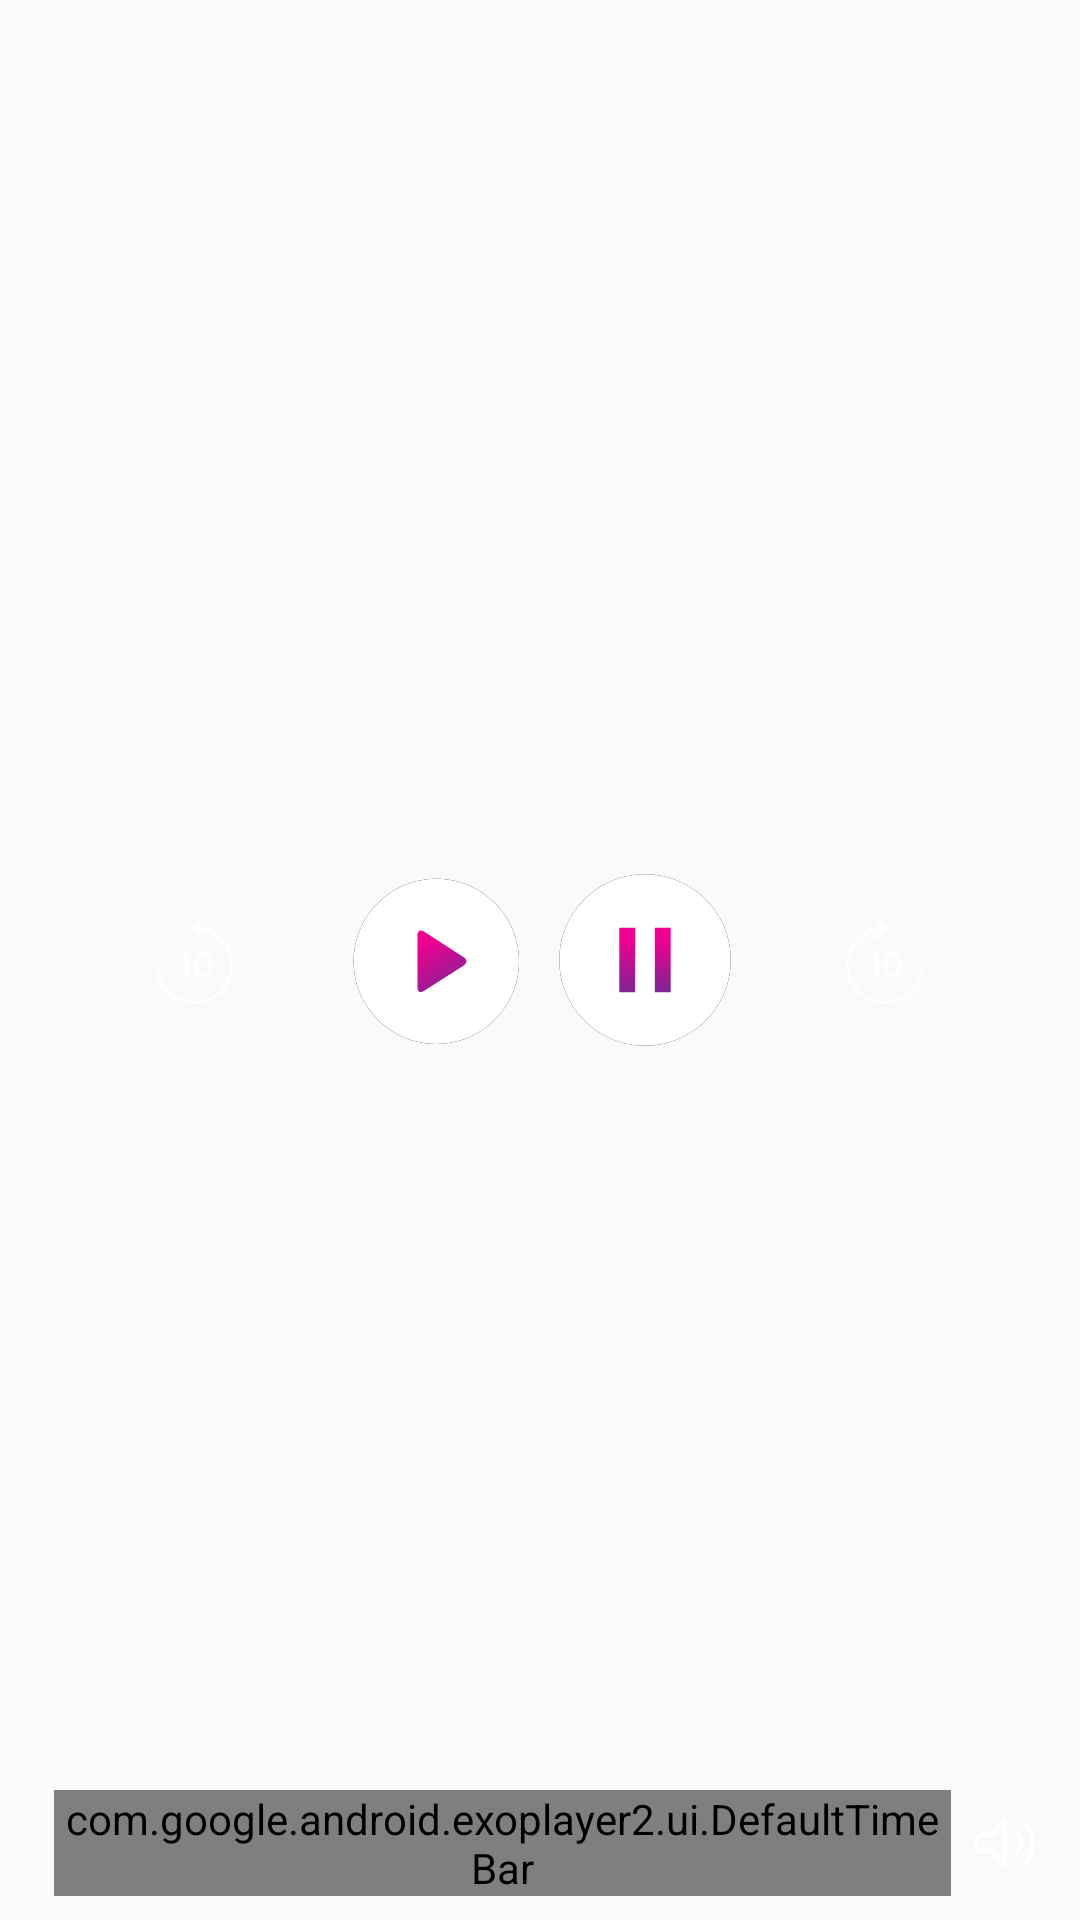

The Android layout XML behind this screen, and the referenced resources:
<!-- AndroidManifest.xml: application theme Theme.SDC -->
<!-- res/layout/custom_controller.xml -->
<?xml version="1.0" encoding="utf-8"?>
<androidx.constraintlayout.widget.ConstraintLayout xmlns:android="http://schemas.android.com/apk/res/android"
    xmlns:app="http://schemas.android.com/apk/res-auto"
    xmlns:tools="http://schemas.android.com/tools"
    android:layout_width="match_parent"
    android:layout_height="match_parent"
    android:background="#00111820">

    <ImageView
        android:visibility="gone"
        android:id="@+id/exo_bottom_bar"
        android:layout_width="wrap_content"
        android:layout_height="wrap_content"
        android:layout_marginStart="20dp"
        android:layout_marginTop="10dp"
        android:src="@drawable/ic_cancel"
        app:layout_constraintStart_toStartOf="parent"
        app:layout_constraintTop_toTopOf="parent"
        tools:ignore="ContentDescription" />

    <LinearLayout
        android:id="@+id/linearLayout16"
        android:layout_width="wrap_content"
        android:layout_height="wrap_content"
        android:layout_marginTop="10dp"
        android:layout_marginEnd="20dp"
        android:gravity="center_vertical"
        android:orientation="horizontal"
        app:layout_constraintEnd_toEndOf="parent"
        app:layout_constraintTop_toTopOf="parent">









        <ImageView
            android:id="@+id/exo_fullscreen"
            android:layout_width="wrap_content"
            android:layout_height="wrap_content"
            android:src="@drawable/ic_fullscreen_24" />

        <ImageView
            android:visibility="gone"
            android:id="@+id/commendBtn"
            android:layout_width="wrap_content"
            android:layout_height="wrap_content"
            android:layout_marginStart="10dp"
            android:src="@drawable/ic_back_arrow_icon" />
    </LinearLayout>

    <LinearLayout
        android:id="@+id/linearLayout18"
        android:layout_width="match_parent"
        android:layout_height="wrap_content"
        android:gravity="center"
        app:layout_constraintBottom_toBottomOf="parent"
        app:layout_constraintEnd_toEndOf="parent"
        app:layout_constraintStart_toStartOf="parent"
        app:layout_constraintTop_toTopOf="parent">

        <ImageView
            android:id="@+id/exo_rew"
            android:layout_width="30dp"
            android:layout_height="30dp"
            android:layout_marginEnd="30dp"
            android:contentDescription="@string/todo"
            android:src="@drawable/backward" />

        <ImageView
            android:id="@+id/exo_play"
            android:layout_width="wrap_content"
            android:layout_height="wrap_content"
            android:contentDescription="@string/todo"
            android:src="@drawable/ic_play_home_page"
            />

        <ImageView
            android:id="@+id/exo_pause"
            android:layout_width="wrap_content"
            android:layout_height="wrap_content"
            android:layout_margin="5dp"
            android:contentDescription="@string/todo"
            android:src="@drawable/ic_pause" />

        <ImageView
            android:id="@+id/exo_ffwd"
            android:layout_width="30dp"
            android:layout_height="30dp"
            android:layout_marginStart="30dp"
            android:contentDescription="@string/todo"
            android:src="@drawable/forward" />
    </LinearLayout>

    <LinearLayout
        android:id="@+id/linearLayout20"
        android:layout_width="match_parent"
        android:layout_height="wrap_content"
        android:layout_marginStart="5dp"
        android:layout_marginEnd="5dp"
        android:gravity="center"
        android:orientation="horizontal"
        android:padding="8dp"
        app:layout_constraintBottom_toBottomOf="parent"
        app:layout_constraintEnd_toEndOf="parent"
        app:layout_constraintHorizontal_bias="0.0"
        app:layout_constraintStart_toStartOf="parent">

        <TextView
            android:id="@+id/exo_position"
            android:layout_width="wrap_content"
            android:layout_height="wrap_content"
            android:textColor="@color/white" />

        <com.google.android.exoplayer2.ui.DefaultTimeBar
            android:id="@+id/exo_progress"
            android:layout_width="0dp"
            android:layout_height="wrap_content"
            android:layout_marginStart="5dp"
            android:layout_marginEnd="3dp"
            android:layout_weight="1"
            app:buffered_color="#FFFFFF"
            app:played_color="#5A2685"
            app:scrubber_enabled_size="10dp"
            app:scrubber_color="@color/indicatorColor"
            app:unplayed_color="#56FFFFFF"
            tools:ignore="SpeakableTextPresentCheck" />
        <TextView
            android:id="@+id/exo_duration"
            android:layout_width="wrap_content"
            android:layout_height="wrap_content"
            android:layout_marginEnd="3dp"
            android:text=""
            android:textColor="@color/white" />
        <ImageView
            android:layout_width="wrap_content"
            android:layout_height="wrap_content"
            android:src="@drawable/ic_sound"
            android:id="@+id/sound"
            android:contentDescription="@string/todo" />
    </LinearLayout>
</androidx.constraintlayout.widget.ConstraintLayout>


<!-- resources referenced by this layout -->
<resources>
  <color name="indicatorColor">#E0008F</color>
  <color name="white">#FFFFFFFF</color>
  <!-- drawable ic_back_arrow_icon (drawable) -->
  <vector xmlns:android="http://schemas.android.com/apk/res/android"
      android:width="24dp"
      android:height="24dp"
      android:viewportWidth="26"
      android:viewportHeight="26">
    <path
        android:pathData="M11.09,13l8.91,9.334l-2.545,2.666l-11.455,-12l11.455,-12l2.545,2.666z"
        android:strokeWidth="1"
        android:fillColor="#FFFFFF"
        android:fillType="nonZero"
        android:strokeColor="#00000000"/>
  </vector>
  <!-- drawable ic_cancel (drawable) -->
  <vector xmlns:android="http://schemas.android.com/apk/res/android"
      android:width="24dp"
      android:height="24dp"
      android:viewportWidth="24"
      android:viewportHeight="24">
    <path
        android:pathData="M0,0h24v24h-24z"
        android:strokeAlpha="0"
        android:strokeWidth="1"
        android:fillColor="#D8D8D8"
        android:fillType="evenOdd"
        android:strokeColor="#00000000"
        android:fillAlpha="0"/>
    <path
        android:pathData="M19,5L5,19"
        android:strokeLineJoin="round"
        android:strokeWidth="1.64705882"
        android:fillColor="#00000000"
        android:strokeColor="#FFFFFF"
        android:fillType="evenOdd"
        android:strokeLineCap="round"/>
    <path
        android:pathData="M5,5L19,19"
        android:strokeLineJoin="round"
        android:strokeWidth="1.64705882"
        android:fillColor="#00000000"
        android:strokeColor="#FFFFFF"
        android:fillType="evenOdd"
        android:strokeLineCap="round"/>
  </vector>
  <!-- drawable scrubber_bg_color (drawable) -->
  <?xml version="1.0" encoding="utf-8"?>
  <shape xmlns:android="http://schemas.android.com/apk/res/android"
      android:shape="rectangle">
      <gradient
      android:endColor="#5A2685"
      android:startColor="#EF0090"
      android:type="linear"
      android:angle="360"/>
      <corners android:radius="100dp"/>
  </shape>
  <string name="todo">TODO</string>
  <style name="Theme.SDC" parent="Theme.AppCompat.DayNight.NoActionBar">
          
          <item name="colorPrimary">@color/purple_500</item>
          <item name="colorPrimaryVariant">@color/purple_700</item>
          <item name="colorOnPrimary">@color/white</item>
          
          <item name="colorSecondary">@color/teal_200</item>
          <item name="colorSecondaryVariant">@color/teal_700</item>
          <item name="colorOnSecondary">@color/black</item>
          
          <item name="android:statusBarColor">?attr/colorPrimaryVariant</item>
          
  
          <item name="android:windowAnimationStyle">@style/WindowAnimation</item>
  
      </style>
  <color name="purple_500">#E0008F</color>
  <color name="purple_700">#111820</color>
  <color name="teal_200">#FF03DAC5</color>
  <color name="teal_700">#FF018786</color>
  <color name="black">#FF000000</color>
  <style name="WindowAnimation">
          <item name="android:windowEnterAnimation">@android:anim/fade_in</item>
          <item name="android:windowExitAnimation">@android:anim/fade_out</item>
      </style>
</resources>
